Image classification data set "Fusar-classification" (lokesh2503/Fusar-classification on GitHub). Class labels (6): combined ship, dredger, passenger ship, tanker, tug, unspecified ship type.

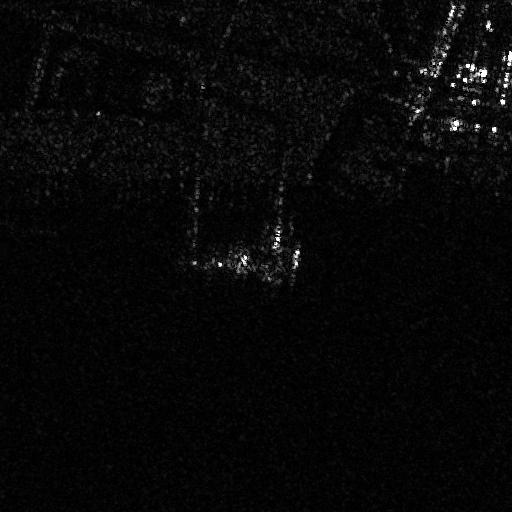
Label: unspecified ship type

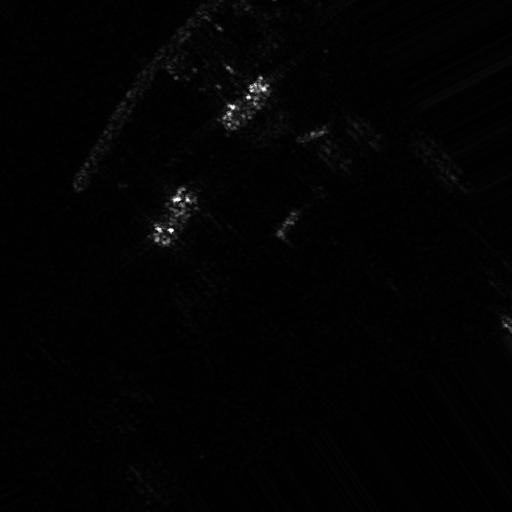
Label: dredger

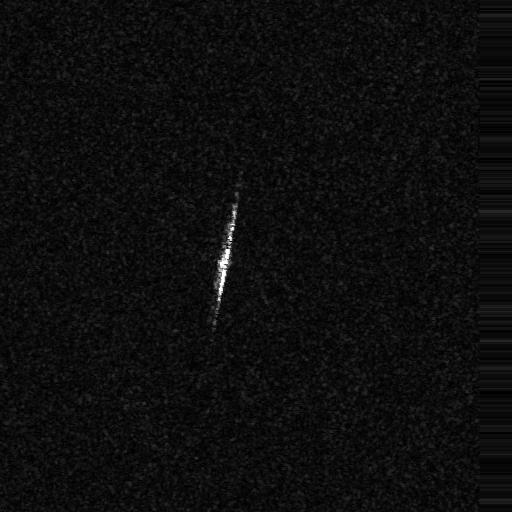
Label: combined ship

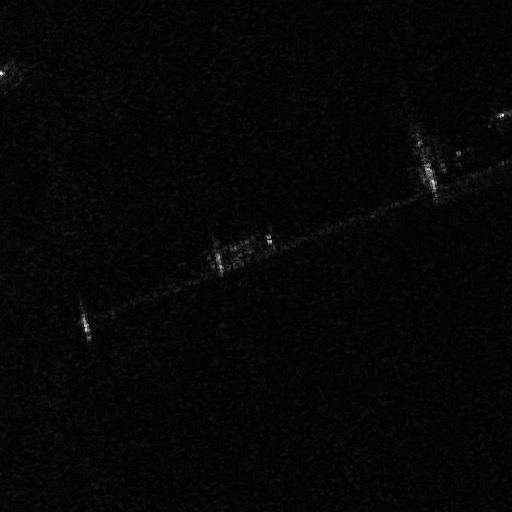
Label: tug

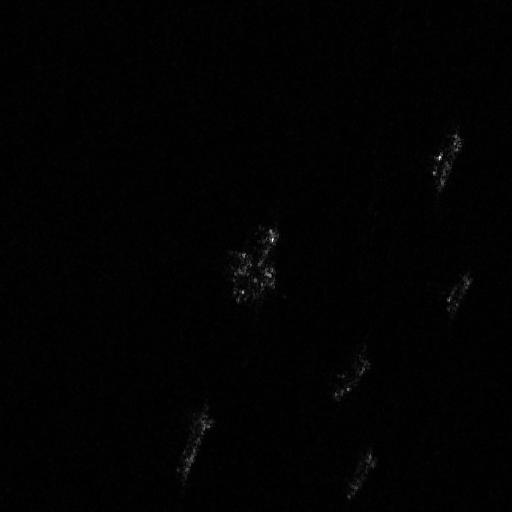
Label: tanker

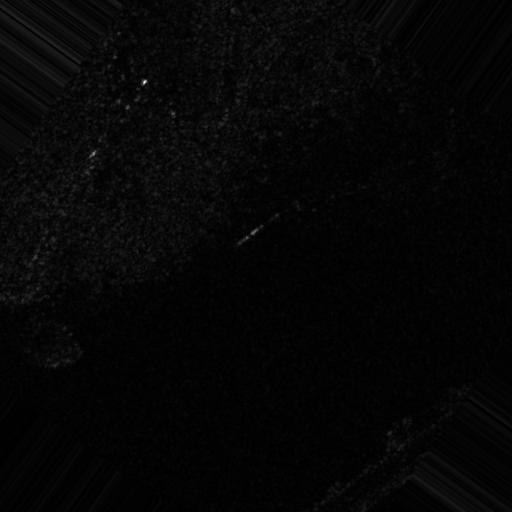
Label: passenger ship
